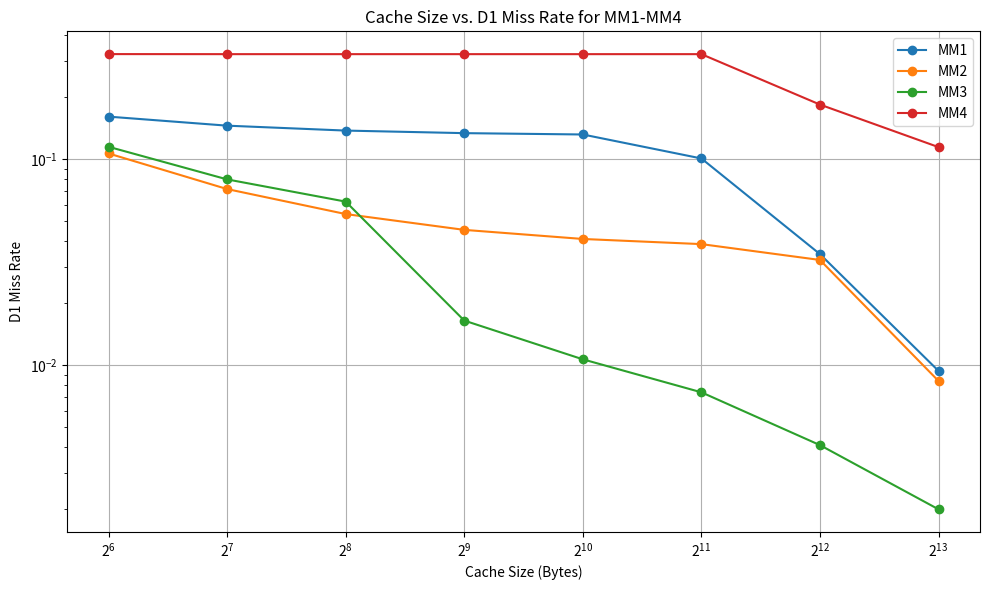

The script that saved this image:
import matplotlib.pyplot as plt

# MM1 Cache Size vs. D1 Miss Rate
mm1_values = [
    (64, 0.1614),
    (128, 0.1459),
    (256, 0.1381),
    (512, 0.1342),
    (1024, 0.1322),
    (2048, 0.1011),
    (4096, 0.0347),
    (8192, 0.0094),
]

mm2_values = [
    (64, 0.1069),
    (128, 0.0718),
    (256, 0.0543),
    (512, 0.0455),
    (1024, 0.0411),
    (2048, 0.0388),
    (4096, 0.0325),
    (8192, 0.0084),
]

mm3_values = [
    (64, 0.1152),
    (128, 0.0800),
    (256, 0.0624),
    (512, 0.0165),
    (1024, 0.0107),
    (2048, 0.0074),
    (4096, 0.0041),
    (8192, 0.0020),
]

mm4_values = [
    (64, 0.3248),
    (128, 0.3246),
    (256, 0.3246),
    (512, 0.3246),
    (1024, 0.3246),
    (2048, 0.3246),
    (4096, 0.1847),
    (8192, 0.1148),
]

def plot_all():
    plt.figure(figsize=(10, 6))

    # Plot MM1
    sizes_mm1, miss_rates_mm1 = zip(*mm1_values)
    plt.plot(sizes_mm1, miss_rates_mm1, marker='o', label='MM1')

    # Plot MM2
    sizes_mm2, miss_rates_mm2 = zip(*mm2_values)
    plt.plot(sizes_mm2, miss_rates_mm2, marker='o', label='MM2')

    # Plot MM3
    sizes_mm3, miss_rates_mm3 = zip(*mm3_values)
    plt.plot(sizes_mm3, miss_rates_mm3, marker='o', label='MM3')

    # Plot MM4
    sizes_mm4, miss_rates_mm4 = zip(*mm4_values)
    plt.plot(sizes_mm4, miss_rates_mm4, marker='o', label='MM4')

    plt.xscale('log', base=2)
    plt.yscale('log')
    plt.xlabel('Cache Size (Bytes)')
    plt.ylabel('D1 Miss Rate')
    plt.title('Cache Size vs. D1 Miss Rate for MM1-MM4')
    plt.legend()
    plt.grid(True)
    plt.tight_layout()

    plt.savefig('cache_vs_miss_rate.png')

if __name__ == "__main__":
    plot_all()